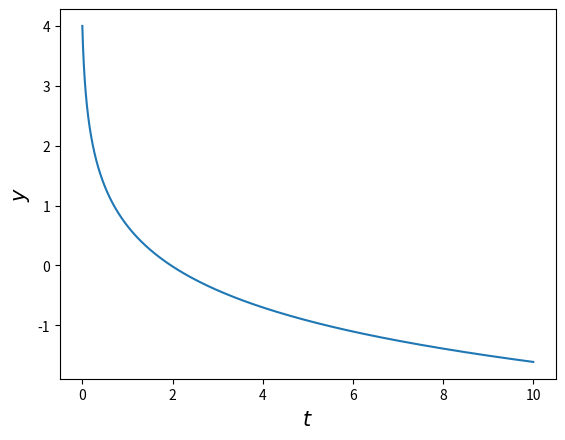

Write the Python code that produced this figure.
from scipy import integrate

def f(x):
    """
    Returnerer verdien av x^2
    """
    return x**2

a = 1 # Start
b = 2 # Slutt

val = integrate.quad(f,a,b) # Kaller på funksjonen og lagrer tupelen som returneres i en variabel

integral_value = val[0]     # Lagrer verdien av det beregnede integralet i en variabel
print("Beregnet verdi av integralet til x^2 fra 1 til 2:", integral_value)

from scipy import integrate     # Importerer integrate pakken
import numpy as np              # Importerer numpy, som np
import matplotlib.pyplot as plt # For å plotte med matplotlib
import matplotlib as mpl
%matplotlib inline 
mpl.rcParams['figure.dpi'] = 200 # Setter dpi til figuren til 200 (bedre kvalitet)


def equation(t, y):
    """
    returnerer høyre side av differensialligningen
    
    t: float, tid
    y: array, y-verdier
    """
    dy = -0.5*np.exp(y)  
    return dy

# Initialverdi
y_0 = 4    # Initialverdi for y

# Parametre
t_0 = 0      # [s], starttid
t_1 = 10     # [s], sluttid
dt = 0.001   # [s], tidssteg

def RK45_method(RHS, y_0, t_1, dt):
    # Regner ut y-verdier
    # RHS: Høyre side av differensialligningen
    # y_0: initialverdi for y
    # t_1: sluttid
    # dt: tidssteg
    init_values = [y_0]  # Funksjonen tar inn en list eller numpy array som variabel
                                   # må derfor ha som array selv om det kun er en verdi her.
    t_span = [0, t_1+dt]           # Liste med start og sluttverdi
    t = np.arange(0, t_1 + dt, dt) # Array med verdier fra 0 til t_1, med dt som steglengde mellom verdier
    solution = integrate.solve_ivp(RHS, t_span, init_values, method = 'RK45', t_eval = t) 
    # Setter at method = 'RK45', men dette er standard så må ikke ha med
    x = solution.y[0, :] # Array med y-verdier
    t = solution.t       # Array med t-verdier
    return x, t

y, t = RK45_method(equation, y_0, t_1, dt)

plt.plot(t, y)                   # Plotter y-verdiene som funksjon av tid. 
plt.xlabel('$t $', fontsize = 15) # Setter navn på x-aksen, og setter skriftstørrelsen på aksen til 15
plt.ylabel('$y$', fontsize = 15) # Setter navn på y-aksen, og setter skriftstørrelsen på aksen til 15
plt.show()                       # Viser plotte 